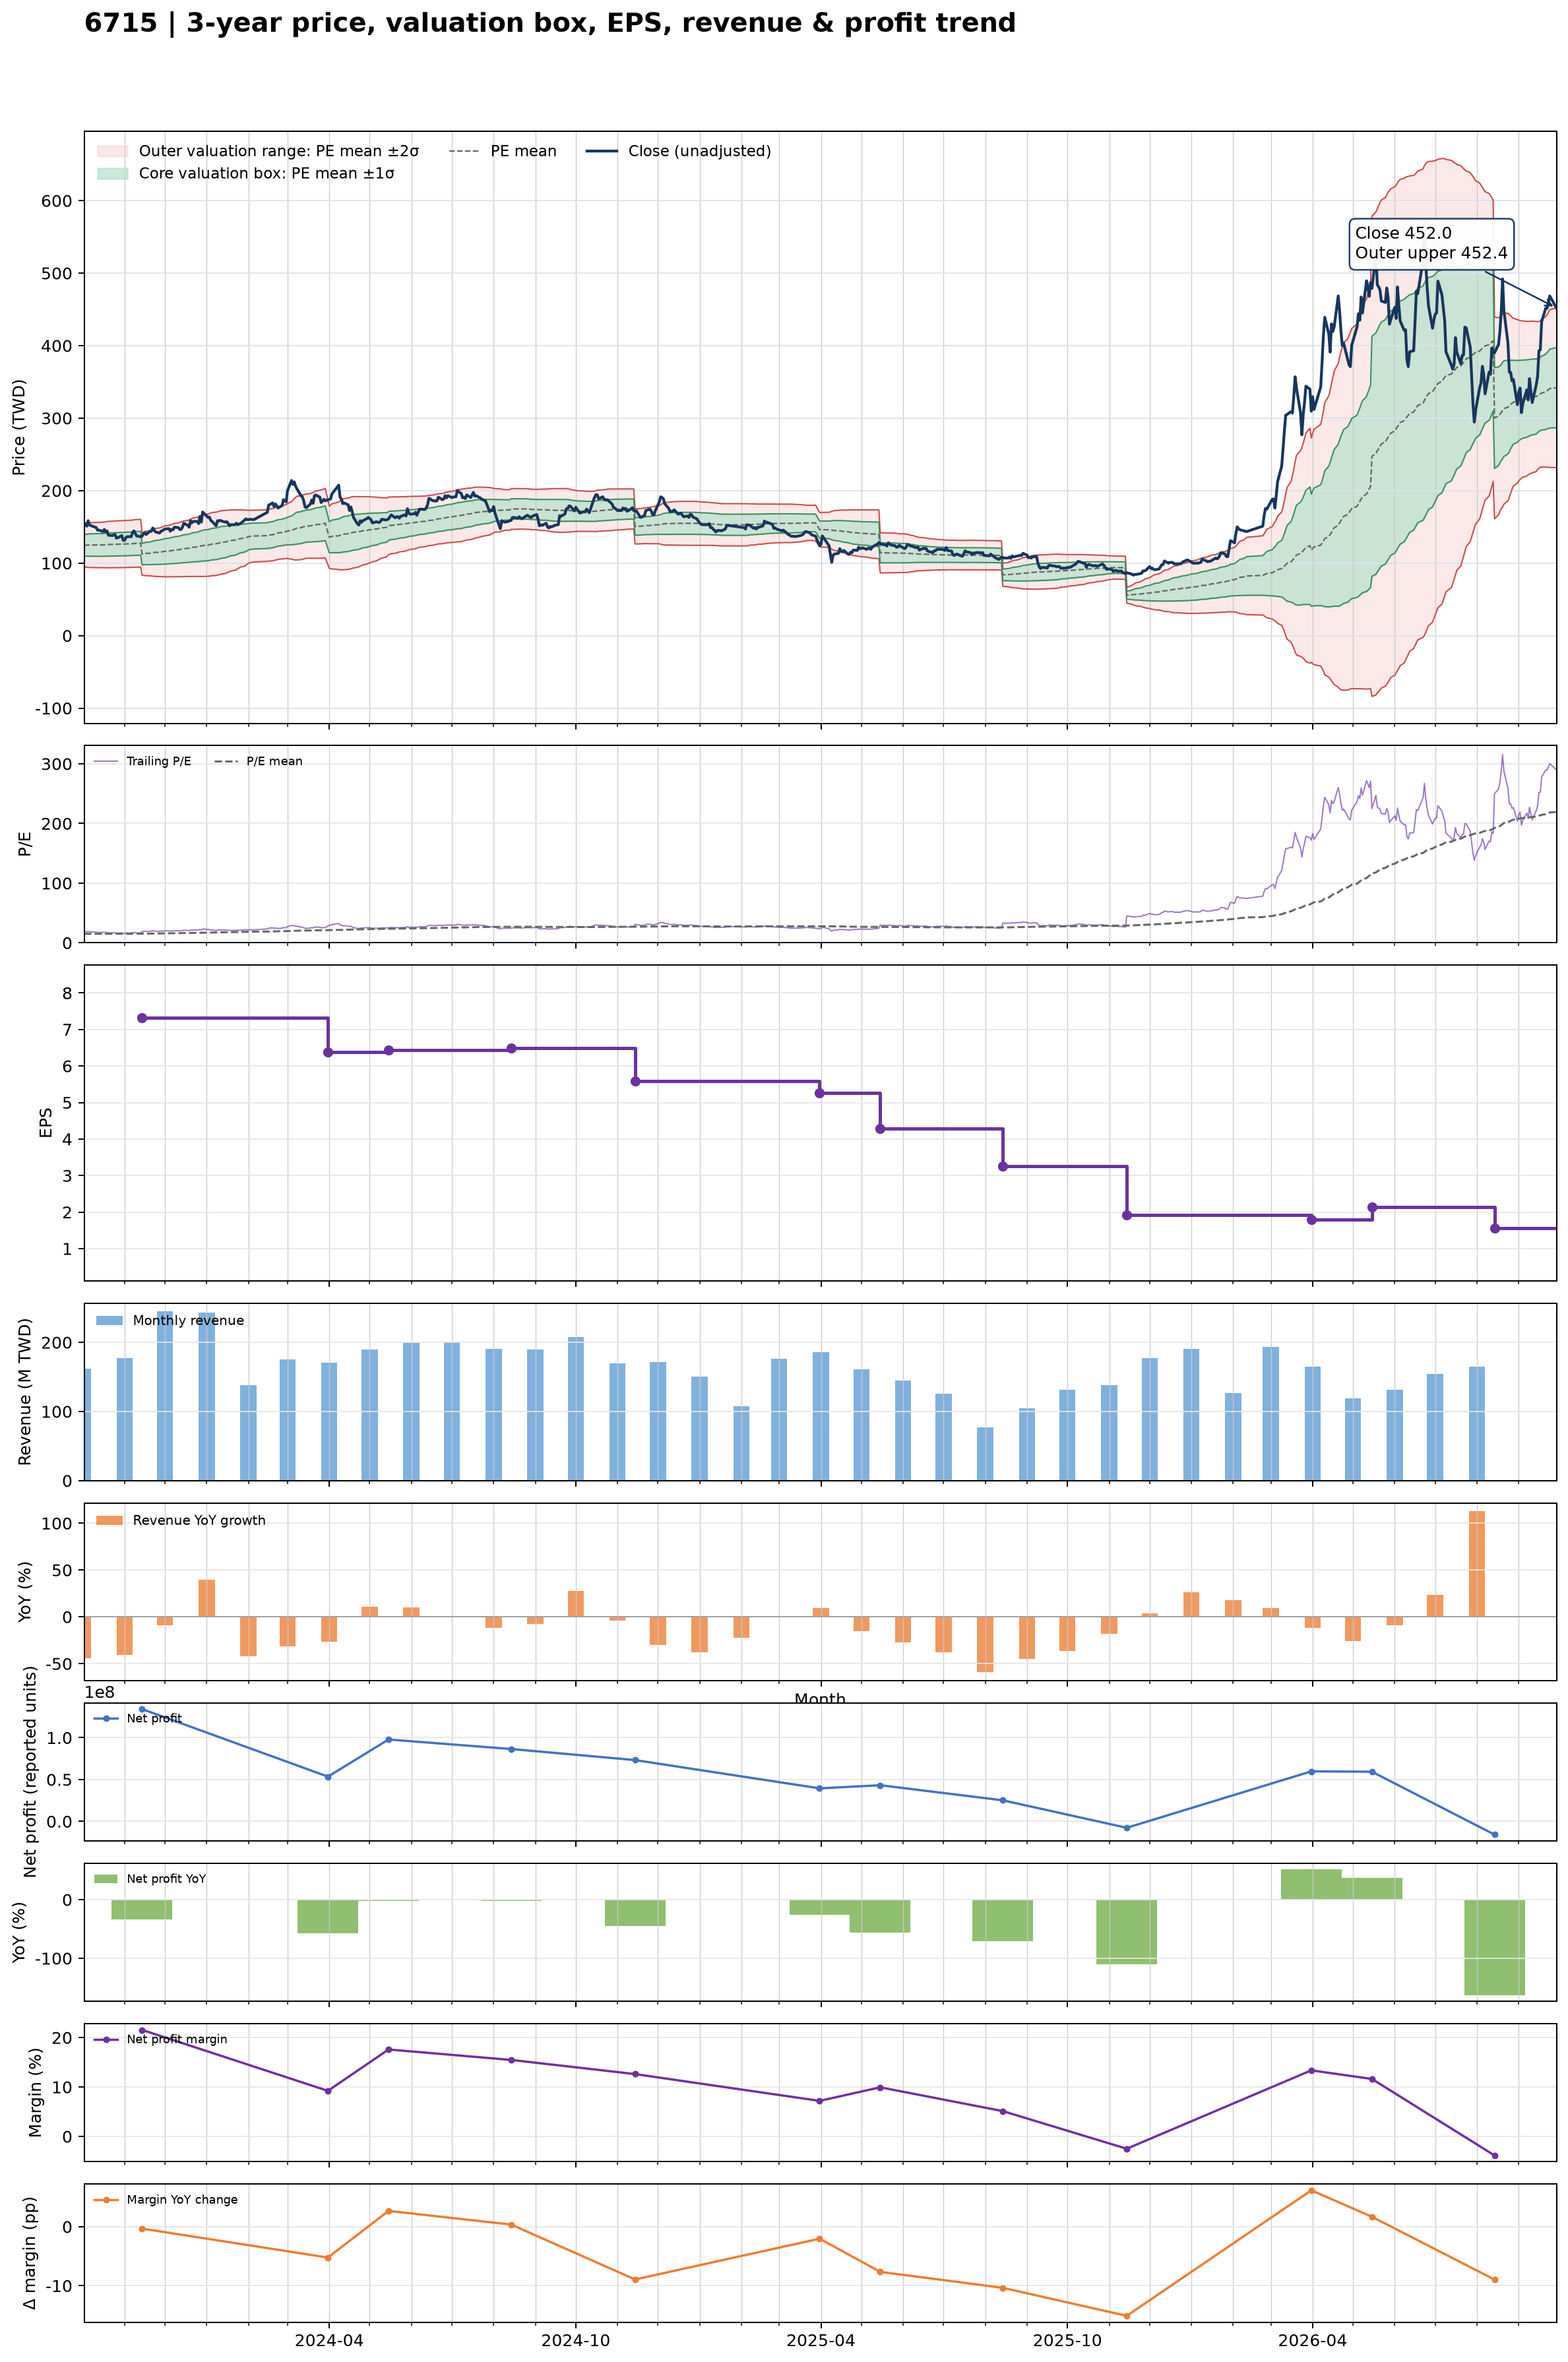

Values plotted in this chart, from the file beside it:
date, close, available_date, period_end, ttm_eps, pe, pe_mean, pe_std, price_m2, price_m1, price_mean, price_p1, price_p2, forward_eps, forward_pe, forward_pe_mean, forward_pe_std, forward_price_m2, forward_price_m1, forward_price_mean, forward_price_p1, forward_price_p2
2023-10-02, 156, 2023-08-14, 2023-06-30, 8.3, 18.8, 15.02, 1.804, 94.67, 109.7, 124.6, 139.6, 154.6, , , , , , , , , 
2023-10-03, 152.5, 2023-08-14, 2023-06-30, 8.3, 18.37, 15.02, 1.813, 94.57, 109.6, 124.7, 139.7, 154.8, , , , , , , , , 
2023-10-04, 151, 2023-08-14, 2023-06-30, 8.3, 18.19, 15.03, 1.824, 94.45, 109.6, 124.7, 139.9, 155, , , , , , , , , 
2023-10-05, 158.5, 2023-08-14, 2023-06-30, 8.3, 19.1, 15.04, 1.851, 94.13, 109.5, 124.9, 140.2, 155.6, , , , , , , , , 
2023-10-06, 152.5, 2023-08-14, 2023-06-30, 8.3, 18.37, 15.05, 1.866, 93.97, 109.5, 124.9, 140.4, 155.9, , , , , , , , , 
2023-10-11, 149, 2023-08-14, 2023-06-30, 8.3, 17.95, 15.06, 1.875, 93.88, 109.4, 125, 140.6, 156.1, , , , , , , , , 
2023-10-12, 145.5, 2023-08-14, 2023-06-30, 8.3, 17.53, 15.06, 1.874, 93.89, 109.4, 125, 140.5, 156.1, , , , , , , , , 
2023-10-13, 145.5, 2023-08-14, 2023-06-30, 8.3, 17.53, 15.06, 1.879, 93.84, 109.4, 125, 140.6, 156.2, , , , , , , , , 
2023-10-16, 143.5, 2023-08-14, 2023-06-30, 8.3, 17.29, 15.07, 1.887, 93.78, 109.4, 125.1, 140.8, 156.4, , , , , , , , , 
2023-10-17, 146.5, 2023-08-14, 2023-06-30, 8.3, 17.65, 15.09, 1.901, 93.69, 109.5, 125.3, 141, 156.8, , , , , , , , , 
2023-10-18, 143, 2023-08-14, 2023-06-30, 8.3, 17.23, 15.1, 1.911, 93.64, 109.5, 125.4, 141.2, 157.1, , , , , , , , , 
2023-10-19, 144.5, 2023-08-14, 2023-06-30, 8.3, 17.41, 15.12, 1.922, 93.61, 109.6, 125.5, 141.5, 157.4, , , , , , , , , 
2023-10-20, 138.5, 2023-08-14, 2023-06-30, 8.3, 16.69, 15.14, 1.927, 93.64, 109.6, 125.6, 141.6, 157.6, , , , , , , , , 
2023-10-23, 138, 2023-08-14, 2023-06-30, 8.3, 16.63, 15.15, 1.932, 93.67, 109.7, 125.7, 141.8, 157.8, , , , , , , , , 
2023-10-24, 139, 2023-08-14, 2023-06-30, 8.3, 16.75, 15.16, 1.938, 93.69, 109.8, 125.8, 141.9, 158, , , , , , , , , 
2023-10-25, 139.5, 2023-08-14, 2023-06-30, 8.3, 16.81, 15.17, 1.943, 93.68, 109.8, 125.9, 142.1, 158.2, , , , , , , , , 
2023-10-26, 134.5, 2023-08-14, 2023-06-30, 8.3, 16.2, 15.18, 1.945, 93.72, 109.9, 126, 142.2, 158.3, , , , , , , , , 
2023-10-27, 135, 2023-08-14, 2023-06-30, 8.3, 16.27, 15.19, 1.948, 93.77, 109.9, 126.1, 142.3, 158.4, , , , , , , , , 
2023-10-30, 138, 2023-08-14, 2023-06-30, 8.3, 16.63, 15.2, 1.952, 93.78, 110, 126.2, 142.4, 158.6, , , , , , , , , 
2023-10-31, 131.5, 2023-08-14, 2023-06-30, 8.3, 15.84, 15.21, 1.953, 93.81, 110, 126.2, 142.4, 158.7, , , , , , , , , 
2023-11-01, 131.5, 2023-08-14, 2023-06-30, 8.3, 15.84, 15.22, 1.954, 93.86, 110.1, 126.3, 142.5, 158.7, , , , , , , , , 
2023-11-02, 135, 2023-08-14, 2023-06-30, 8.3, 16.27, 15.23, 1.956, 93.92, 110.2, 126.4, 142.6, 158.9, , , , , , , , , 
2023-11-03, 136.5, 2023-08-14, 2023-06-30, 8.3, 16.45, 15.24, 1.958, 94.03, 110.3, 126.5, 142.8, 159, , , , , , , , , 
2023-11-06, 136.5, 2023-08-14, 2023-06-30, 8.3, 16.45, 15.26, 1.96, 94.11, 110.4, 126.6, 142.9, 159.2, , , , , , , , , 
2023-11-07, 142.5, 2023-08-14, 2023-06-30, 8.3, 17.17, 15.28, 1.965, 94.25, 110.6, 126.9, 143.2, 159.5, , , , , , , , , 
2023-11-08, 144.5, 2023-08-14, 2023-06-30, 8.3, 17.41, 15.31, 1.972, 94.35, 110.7, 127.1, 143.4, 159.8, , , , , , , , , 
2023-11-09, 141, 2023-08-14, 2023-06-30, 8.3, 16.99, 15.33, 1.977, 94.42, 110.8, 127.2, 143.6, 160.1, , , , , , , , , 
2023-11-10, 137.5, 2023-08-14, 2023-06-30, 8.3, 16.57, 15.34, 1.98, 94.44, 110.9, 127.3, 143.7, 160.2, , , , , , , , , 
2023-11-13, 136.5, 2023-08-14, 2023-06-30, 8.3, 16.45, 15.35, 1.982, 94.5, 111, 127.4, 143.9, 160.3, , , , , , , , , 
2023-11-14, 137, 2023-11-14, 2023-09-30, 7.32, 18.72, 15.38, 2.006, 83.22, 97.9, 112.6, 127.3, 142, , , , , , , , , 
2023-11-15, 140.5, 2023-11-14, 2023-09-30, 7.32, 19.19, 15.42, 2.036, 83.04, 97.94, 112.8, 127.7, 142.6, , , , , , , , , 
2023-11-16, 142, 2023-11-14, 2023-09-30, 7.32, 19.4, 15.45, 2.067, 82.84, 97.98, 113.1, 128.2, 143.4, , , , , , , , , 
2023-11-17, 139.5, 2023-11-14, 2023-09-30, 7.32, 19.06, 15.49, 2.093, 82.72, 98.04, 113.4, 128.7, 144, , , , , , , , , 
2023-11-20, 144, 2023-11-14, 2023-09-30, 7.32, 19.67, 15.53, 2.126, 82.52, 98.09, 113.7, 129.2, 144.8, , , , , , , , , 
2023-11-21, 144, 2023-11-14, 2023-09-30, 7.32, 19.67, 15.56, 2.16, 82.31, 98.12, 113.9, 129.7, 145.5, , , , , , , , , 
2023-11-22, 148.5, 2023-11-14, 2023-09-30, 7.32, 20.29, 15.6, 2.202, 81.98, 98.1, 114.2, 130.3, 146.5, , , , , , , , , 
2023-11-23, 145.5, 2023-11-14, 2023-09-30, 7.32, 19.88, 15.64, 2.236, 81.79, 98.15, 114.5, 130.9, 147.3, , , , , , , , , 
2023-11-24, 143, 2023-11-14, 2023-09-30, 7.32, 19.54, 15.68, 2.263, 81.68, 98.24, 114.8, 131.4, 147.9, , , , , , , , , 
2023-11-27, 141.5, 2023-11-14, 2023-09-30, 7.32, 19.33, 15.72, 2.286, 81.59, 98.32, 115.1, 131.8, 148.5, , , , , , , , , 
2023-11-28, 144, 2023-11-14, 2023-09-30, 7.32, 19.67, 15.76, 2.313, 81.48, 98.41, 115.3, 132.3, 149.2, , , , , , , , , 
2023-11-29, 144.5, 2023-11-14, 2023-09-30, 7.32, 19.74, 15.8, 2.341, 81.37, 98.51, 115.6, 132.8, 149.9, , , , , , , , , 
2023-11-30, 146, 2023-11-14, 2023-09-30, 7.32, 19.95, 15.84, 2.37, 81.25, 98.6, 115.9, 133.3, 150.6, , , , , , , , , 
2023-12-01, 147, 2023-11-14, 2023-09-30, 7.32, 20.08, 15.88, 2.399, 81.16, 98.72, 116.3, 133.8, 151.4, , , , , , , , , 
2023-12-04, 147.5, 2023-11-14, 2023-09-30, 7.32, 20.15, 15.93, 2.425, 81.12, 98.88, 116.6, 134.4, 152.1, , , , , , , , , 
2023-12-05, 144, 2023-11-14, 2023-09-30, 7.32, 19.67, 15.98, 2.444, 81.18, 99.07, 117, 134.9, 152.7, , , , , , , , , 
2023-12-06, 146.5, 2023-11-14, 2023-09-30, 7.32, 20.01, 16.03, 2.467, 81.19, 99.25, 117.3, 135.4, 153.4, , , , , , , , , 
2023-12-07, 146, 2023-11-14, 2023-09-30, 7.32, 19.95, 16.07, 2.486, 81.28, 99.47, 117.7, 135.9, 154.1, , , , , , , , , 
2023-12-08, 149.5, 2023-11-14, 2023-09-30, 7.32, 20.42, 16.13, 2.512, 81.26, 99.65, 118, 136.4, 154.8, , , , , , , , , 
2023-12-11, 149, 2023-11-14, 2023-09-30, 7.32, 20.36, 16.18, 2.536, 81.27, 99.84, 118.4, 137, 155.5, , , , , , , , , 
2023-12-12, 146.5, 2023-11-14, 2023-09-30, 7.32, 20.01, 16.22, 2.555, 81.34, 100, 118.7, 137.4, 156.2, , , , , , , , , 
2023-12-13, 146.5, 2023-11-14, 2023-09-30, 7.32, 20.01, 16.27, 2.573, 81.42, 100.3, 119.1, 137.9, 156.8, , , , , , , , , 
2023-12-14, 149.5, 2023-11-14, 2023-09-30, 7.32, 20.42, 16.32, 2.593, 81.5, 100.5, 119.5, 138.5, 157.4, , , , , , , , , 
2023-12-15, 155, 2023-11-14, 2023-09-30, 7.32, 21.17, 16.38, 2.622, 81.51, 100.7, 119.9, 139.1, 158.3, , , , , , , , , 
2023-12-18, 152, 2023-11-14, 2023-09-30, 7.32, 20.77, 16.43, 2.645, 81.58, 100.9, 120.3, 139.7, 159, , , , , , , , , 
2023-12-19, 149.5, 2023-11-14, 2023-09-30, 7.32, 20.42, 16.49, 2.662, 81.72, 101.2, 120.7, 140.2, 159.6, , , , , , , , , 
2023-12-20, 158.5, 2023-11-14, 2023-09-30, 7.32, 21.65, 16.55, 2.697, 81.64, 101.4, 121.1, 140.9, 160.6, , , , , , , , , 
2023-12-21, 155.5, 2023-11-14, 2023-09-30, 7.32, 21.24, 16.6, 2.723, 81.67, 101.6, 121.5, 141.5, 161.4, , , , , , , , , 
2023-12-22, 157.5, 2023-11-14, 2023-09-30, 7.32, 21.52, 16.66, 2.753, 81.65, 101.8, 122, 142.1, 162.3, , , , , , , , , 
2023-12-25, 157.5, 2023-11-14, 2023-09-30, 7.32, 21.52, 16.72, 2.783, 81.63, 102, 122.4, 142.7, 163.1, , , , , , , , , 
2023-12-26, 154.5, 2023-11-14, 2023-09-30, 7.32, 21.11, 16.77, 2.807, 81.64, 102.2, 122.7, 143.3, 163.8, , , , , , , , , 
... 666 more rows
